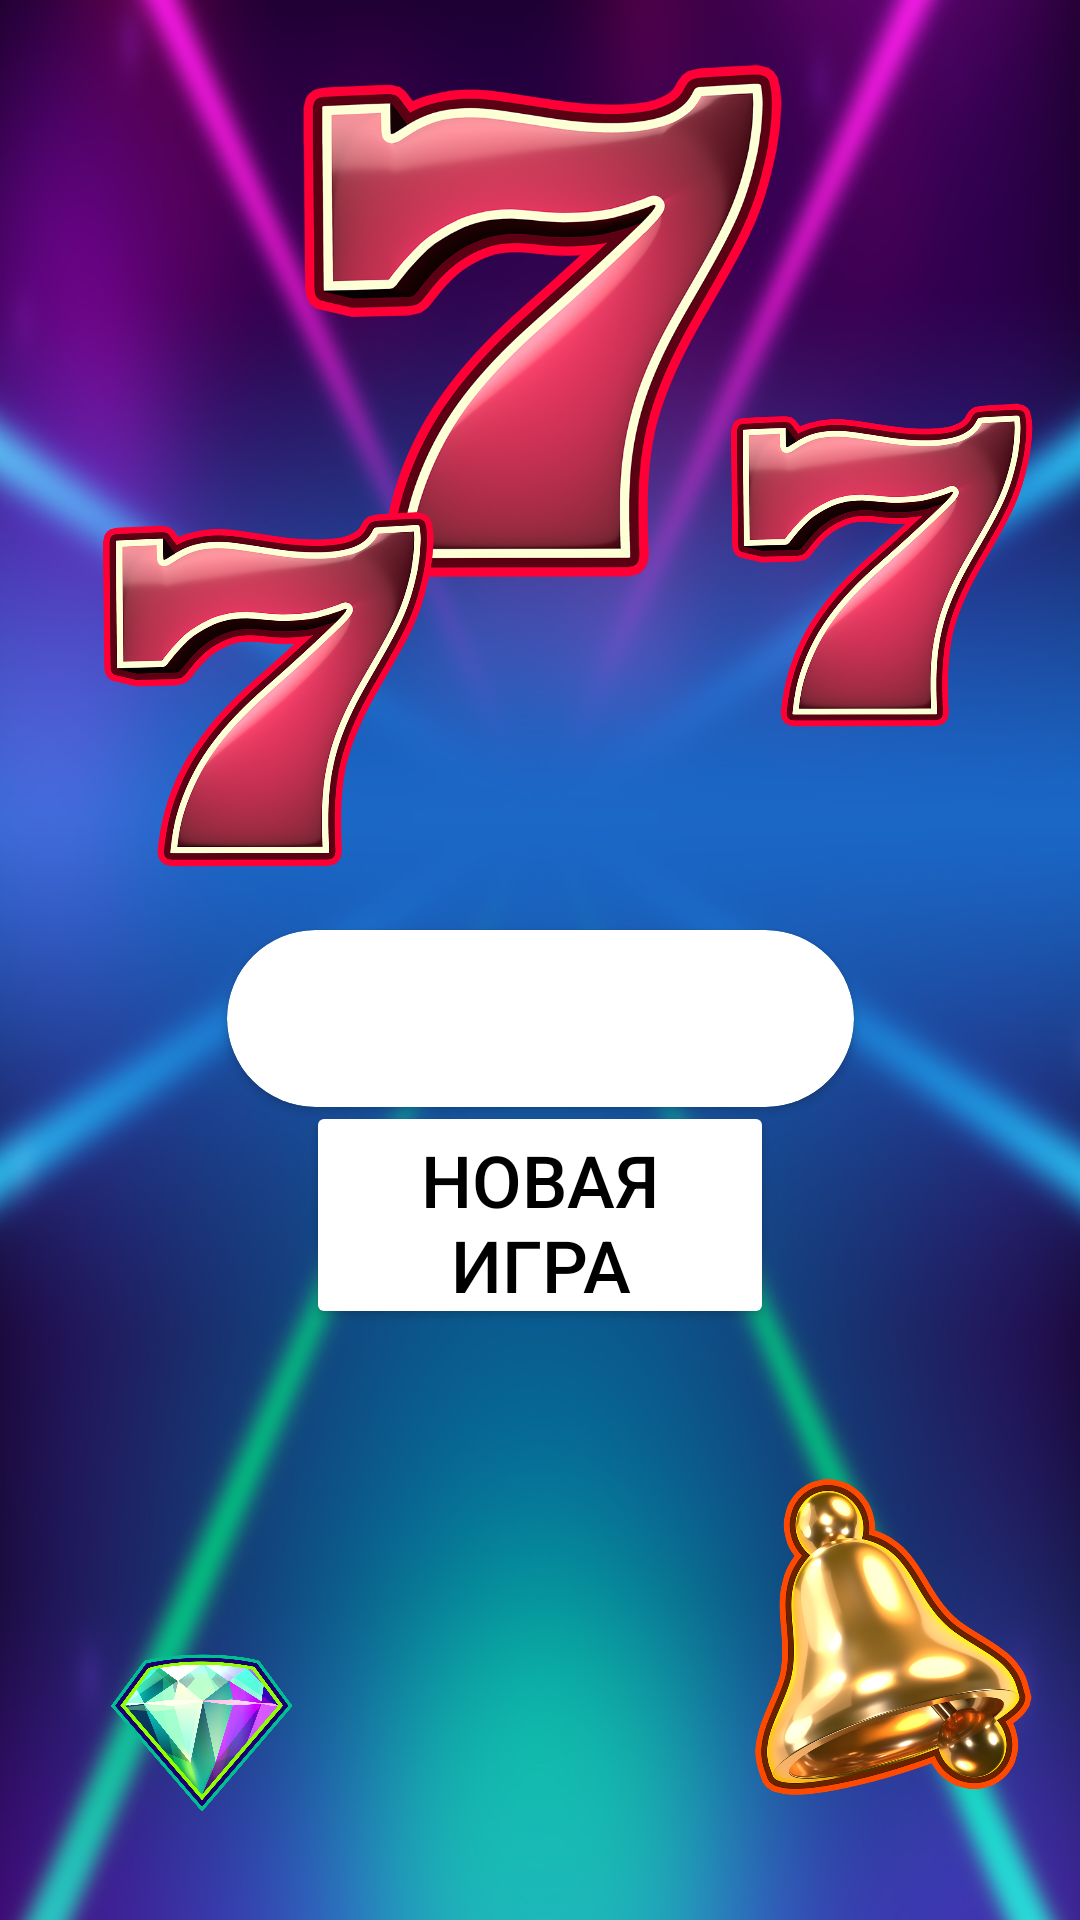

The Android layout XML behind this screen, and the referenced resources:
<!-- AndroidManifest.xml: application theme Theme.GameSpy2 -->
<!-- res/layout/last_fragment.xml -->
<?xml version="1.0" encoding="utf-8"?>
<androidx.constraintlayout.widget.ConstraintLayout xmlns:android="http://schemas.android.com/apk/res/android"
    xmlns:app="http://schemas.android.com/apk/res-auto"
    xmlns:tools="http://schemas.android.com/tools"
    android:layout_width="match_parent"
    android:layout_height="match_parent"
    android:background="@drawable/back"
    tools:context=".ui.last.LastFragment">


    <ImageView
        android:id="@+id/imageView7"
        android:layout_width="0dp"
        android:layout_height="0dp"
        android:layout_marginEnd="91dp"
        android:layout_marginBottom="33dp"
        android:src="@drawable/diamond"
        app:layout_constraintBottom_toBottomOf="parent"
        app:layout_constraintEnd_toStartOf="@+id/imageView10"
        app:layout_constraintStart_toStartOf="parent"
        app:layout_constraintTop_toBottomOf="@+id/cardView" />

    <androidx.cardview.widget.CardView
        android:id="@+id/cardView"
        android:layout_width="209dp"
        android:layout_height="0dp"
        android:layout_gravity="center"
        android:layout_marginTop="310dp"
        android:layout_marginBottom="179dp"
        app:cardCornerRadius="30dp"
        app:layout_constraintBottom_toTopOf="@+id/imageView7"
        app:layout_constraintEnd_toEndOf="parent"
        app:layout_constraintStart_toStartOf="parent"
        app:layout_constraintTop_toTopOf="parent">

        <TextView
            android:id="@+id/spy_text"
            android:layout_width="wrap_content"
            android:layout_height="wrap_content"
            android:layout_gravity="center"
            android:textColor="@color/pink"
            android:textSize="25sp"
            android:textStyle="bold" />

        <ImageView
            android:id="@+id/imageView8"
            android:layout_width="64dp"
            android:layout_height="32dp"
            android:src="@drawable/chery" />

    </androidx.cardview.widget.CardView>

    <Button
        android:id="@+id/new_button"
        android:layout_width="156dp"
        android:layout_height="76dp"
        android:layout_marginBottom="197dp"
        android:backgroundTint="@color/pink"
        android:text="Новая игра"
        android:textColor="@color/black"
        android:textSize="24sp"
        app:layout_constraintBottom_toBottomOf="parent"
        app:layout_constraintEnd_toEndOf="parent"
        app:layout_constraintStart_toStartOf="parent"
        app:layout_constraintTop_toBottomOf="@+id/imageView12" />

    <ImageView
        android:id="@+id/imageView9"
        android:layout_width="211dp"
        android:layout_height="427dp"
        android:layout_marginBottom="47dp"
        android:src="@drawable/seven"
        app:layout_constraintBottom_toBottomOf="@+id/cardView"
        app:layout_constraintEnd_toEndOf="parent"
        app:layout_constraintStart_toStartOf="parent" />

    <ImageView
        android:id="@+id/imageView10"
        android:layout_width="0dp"
        android:layout_height="339dp"
        android:layout_marginTop="16dp"
        android:src="@drawable/time"
        app:layout_constraintEnd_toEndOf="parent"
        app:layout_constraintStart_toEndOf="@+id/imageView7"
        app:layout_constraintTop_toTopOf="@+id/new_button" />

    <ImageView
        android:id="@+id/imageView11"
        android:layout_width="146dp"
        android:layout_height="258dp"
        android:layout_marginStart="16dp"
        android:layout_marginTop="81dp"
        android:layout_marginEnd="65dp"
        android:layout_marginBottom="167dp"
        android:src="@drawable/seven"
        app:layout_constraintBottom_toTopOf="@+id/imageView7"
        app:layout_constraintEnd_toStartOf="@+id/imageView12"
        app:layout_constraintStart_toStartOf="parent"
        app:layout_constraintTop_toTopOf="parent" />

    <ImageView
        android:id="@+id/imageView12"
        android:layout_width="0dp"
        android:layout_height="0dp"
        android:layout_marginTop="81dp"
        android:layout_marginBottom="69dp"
        android:src="@drawable/seven"
        app:layout_constraintBottom_toTopOf="@+id/new_button"
        app:layout_constraintEnd_toEndOf="parent"
        app:layout_constraintStart_toEndOf="@+id/imageView11"
        app:layout_constraintTop_toTopOf="parent" />

</androidx.constraintlayout.widget.ConstraintLayout>
<!-- resources referenced by this layout -->
<resources>
  <!-- drawable back: jpg bitmap (drawable, 532920 bytes) -->
  <!-- drawable diamond: png bitmap (drawable, 256376 bytes) -->
  <!-- drawable seven: png bitmap (drawable, 370731 bytes) -->
  <!-- drawable time: png bitmap (drawable, 459211 bytes) -->
  <style name="Theme.GameSpy2" parent="Theme.MaterialComponents.DayNight.DarkActionBar">
          
          <item name="colorPrimary">@color/purple_500</item>
          <item name="colorPrimaryVariant">@color/purple_700</item>
          <item name="colorOnPrimary">@color/white</item>
          
          <item name="colorSecondary">@color/teal_200</item>
          <item name="colorSecondaryVariant">@color/teal_700</item>
          <item name="colorOnSecondary">@color/black</item>
          
          <item name="android:statusBarColor" tools:targetApi="l">?attr/colorPrimaryVariant</item>
          
      </style>
  <!-- not gathered from this repository: default colours our renderer supplied (Android Studio template values) -->
  <color name="purple_500">#FF6200EE</color>
  <color name="purple_700">#FF3700B3</color>
  <color name="teal_200">#FF03DAC5</color>
  <color name="teal_700">#FF018786</color>
  <color name="black">#FF000000</color>
  <color name="white">#FFFFFFFF</color>
</resources>
